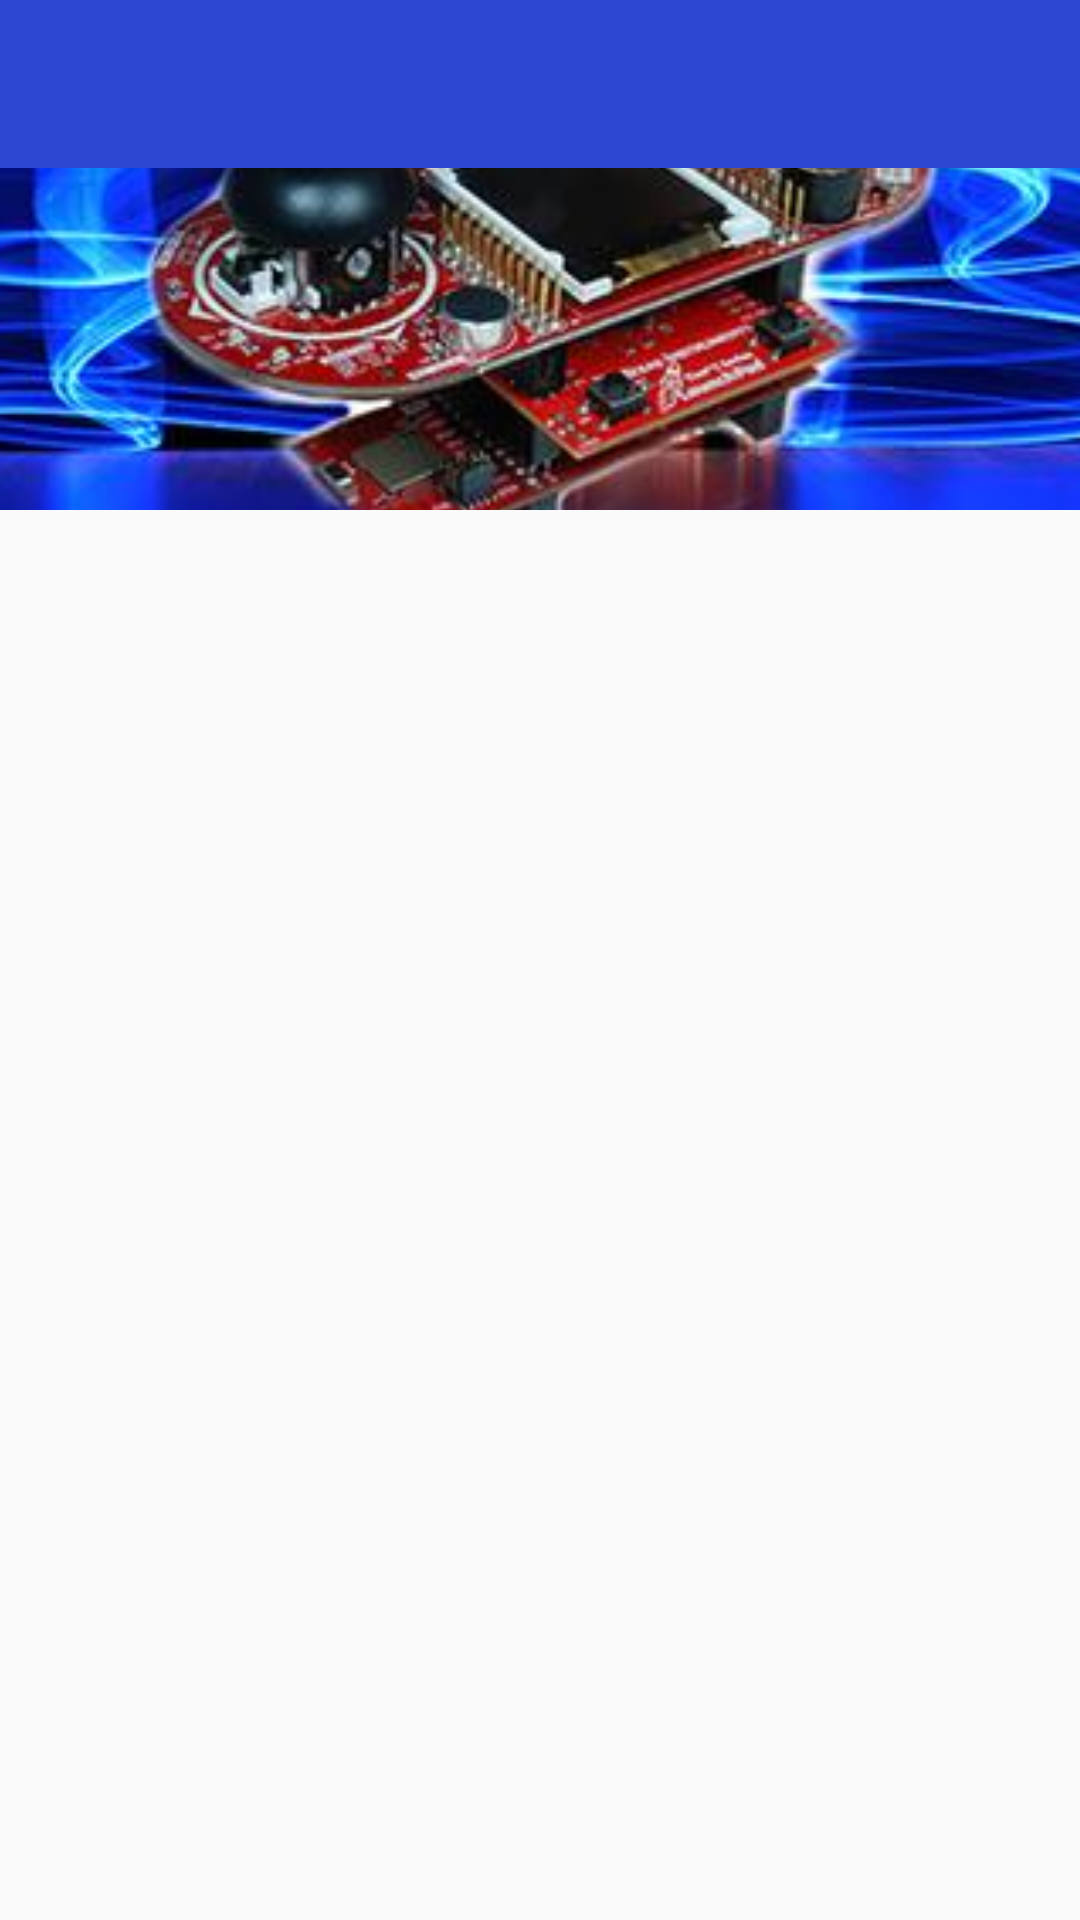

Write the Android layout XML for this screen, with the resource values it uses.
<!-- AndroidManifest.xml: application theme Theme.AppCompat.Light.NoActionBar -->
<!-- res/layout/activity_main.xml -->
<?xml version="1.0" encoding="utf-8"?>
<android.support.constraint.ConstraintLayout xmlns:android="http://schemas.android.com/apk/res/android"
    xmlns:app="http://schemas.android.com/apk/res-auto"
    xmlns:tools="http://schemas.android.com/tools"
    android:layout_width="match_parent"
    android:layout_height="match_parent"
    tools:context=".MainActivity">

    <include
        android:id="@+id/toolbar"
        layout="@layout/toolbar"
        android:layout_width="0dp"
        android:layout_height="wrap_content"
        app:layout_constraintEnd_toEndOf="parent"
        app:layout_constraintStart_toStartOf="parent"
        app:layout_constraintTop_toTopOf="parent" />

    <ImageView
        android:id="@+id/imageView"
        android:layout_width="380dp"
        android:layout_height="114dp"
        android:contentDescription="@string/rtbn"
        android:scaleType="centerCrop"
        app:layout_constraintEnd_toEndOf="parent"
        app:layout_constraintStart_toStartOf="parent"
        app:layout_constraintTop_toBottomOf="@+id/toolbar"
        app:srcCompat="@drawable/rtbn" />

    <ListView
        android:id="@+id/Devicelst"
        android:layout_width="388dp"
        android:layout_height="401dp"
        app:layout_constraintBottom_toBottomOf="parent"
        app:layout_constraintEnd_toEndOf="parent"
        app:layout_constraintStart_toStartOf="parent"
        app:layout_constraintTop_toBottomOf="@+id/imageView"
        app:layout_constraintVertical_bias="1.0" />


</android.support.constraint.ConstraintLayout>
<!-- res/layout/toolbar.xml (included above) -->
<?xml version="1.0" encoding="utf-8"?>
<android.support.v7.widget.Toolbar xmlns:android="http://schemas.android.com/apk/res/android"
    android:layout_width="match_parent"
    android:layout_height="wrap_content"
    xmlns:app="http://schemas.android.com/apk/res-auto"
    app:theme = "@style/CustomerToolbarStyle"
    app:popupTheme="@style/CustomerPopUpMenuStyle">

</android.support.v7.widget.Toolbar>
<!-- resources referenced by this layout -->
<resources>
  <!-- drawable rtbn: jpg bitmap (drawable, 17705 bytes) -->
  <string name="rtbn">Real Time Bluetooth Network </string>
  <style name="CustomerPopUpMenuStyle" parent="Theme.AppCompat.Light.NoActionBar">
          <item name="android:background">@color/colorPrimary</item>
          <item name="overlapAnchor">false</item>
          <item name="android:dropDownVerticalOffset">-4dp</item>
      </style>
  <style name="CustomerToolbarStyle" parent="Theme.AppCompat.Light.NoActionBar">
          <item name="android:background">@color/colorPrimary</item>
          <item name="android:title">@color/colorforeground</item>
      </style>
  <color name="colorPrimary">#2d46d2</color>
  <color name="colorforeground">#ffd940</color>
</resources>
